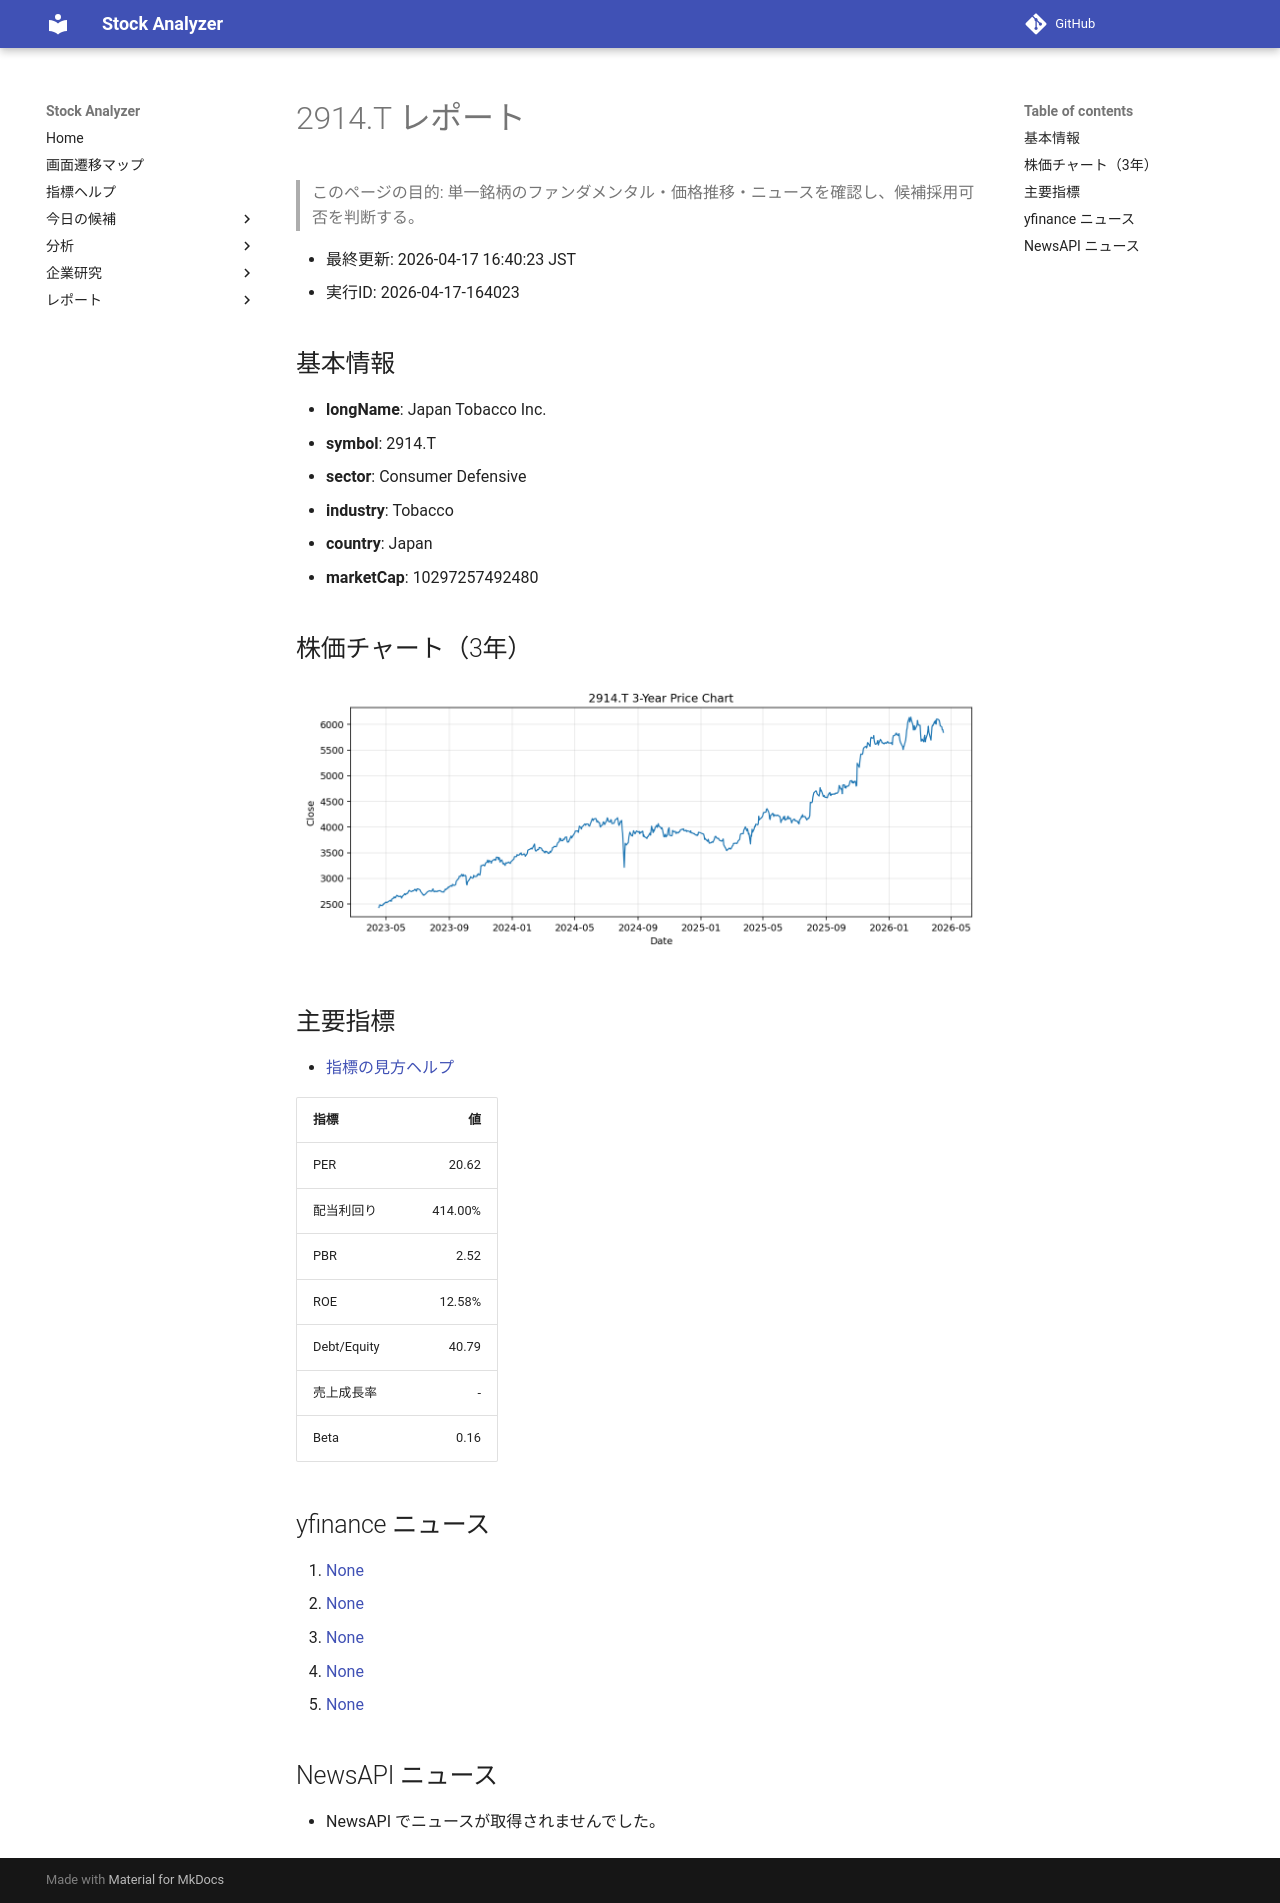

repository: Yumi-note/Making-APP · page: reports/2026-04-17/164023/2914_T/index.html · generator: mkdocs

# 2914.T レポート

> このページの目的: 単一銘柄のファンダメンタル・価格推移・ニュースを確認し、候補採用可否を判断する。

- 最終更新: 2026-04-17 16:40:23 JST
- 実行ID: 2026-04-17-164023

## 基本情報

- **longName**: Japan Tobacco Inc.
- **symbol**: 2914.T
- **sector**: Consumer Defensive
- **industry**: Tobacco
- **country**: Japan
- **marketCap**: 10297257492480

## 株価チャート（3年）

![2914.T 3-year price chart](2914_T_3y.png)

## 主要指標

- [指標の見方ヘルプ](../../../../indicators.md)

| 指標 | 値 |
|---|---:|
| PER | 20.62 |
| 配当利回り | 414.00% |
| PBR | 2.52 |
| ROE | 12.58% |
| Debt/Equity | 40.79 |
| 売上成長率 | - |
| Beta | 0.16 |

## yfinance ニュース

1. [None](None)
2. [None](None)
3. [None](None)
4. [None](None)
5. [None](None)

## NewsAPI ニュース

- NewsAPI でニュースが取得されませんでした。
